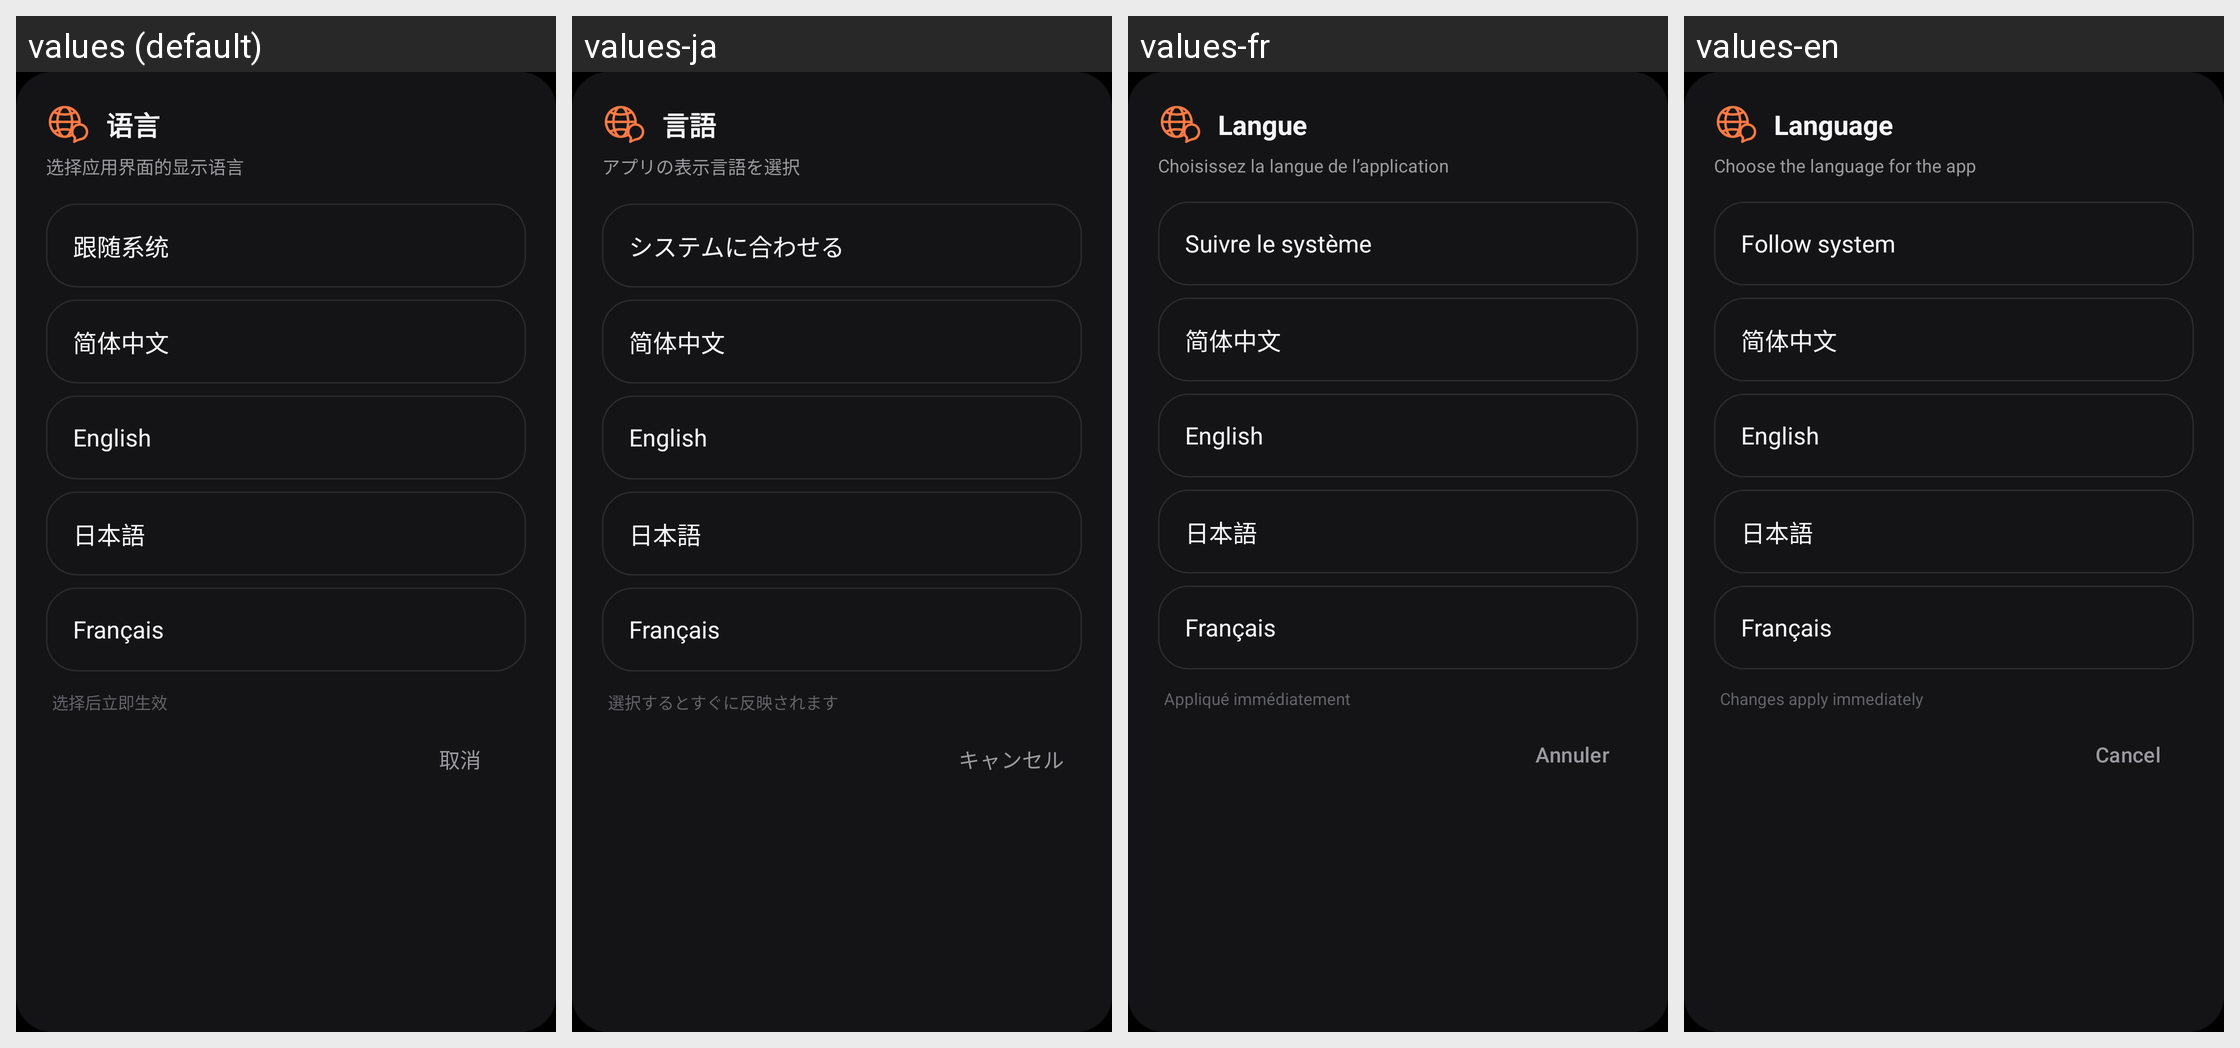

Here is an Android app screen in its default locale and in the app's own translations. Write out the translated-string differences for the strings that appear on this screen.
Android screen res/layout/dialog_language.xml rendered under 4 locales, left to right: values (default), values-ja, values-fr, values-en. Device: Nexus 5 (rendered at 1080×1920; each locale shown at half size, 540×960, under a caption strip naming it); theme Theme.AlarmClock4jACW.
Strings drawn on this screen, with the default value and each locale's value (text and hints the layout hard-codes, and strings that could not be matched under every locale, appear in the picture but are not listed):

language_dialog_title
  values: 语言
  values-ja: 言語
  values-fr: Langue
  values-en: Language

language_dialog_sub
  values: 选择应用界面的显示语言
  values-ja: アプリの表示言語を選択
  values-fr: Choisissez la langue de l’application
  values-en: Choose the language for the app

language_system
  values: 跟随系统
  values-ja: システムに合わせる
  values-fr: Suivre le système
  values-en: Follow system

language_chinese
  values: 简体中文
  values-ja: 简体中文
  values-fr: 简体中文
  values-en: 简体中文

language_english
  values: English
  values-ja: English
  values-fr: English
  values-en: English

language_japanese
  values: 日本語
  values-ja: 日本語
  values-fr: 日本語
  values-en: 日本語

language_french
  values: Français
  values-ja: Français
  values-fr: Français
  values-en: Français

language_note
  values: 选择后立即生效
  values-ja: 選択するとすぐに反映されます
  values-fr: Appliqué immédiatement
  values-en: Changes apply immediately

cancel
  values: 取消
  values-ja: キャンセル
  values-fr: Annuler
  values-en: Cancel
